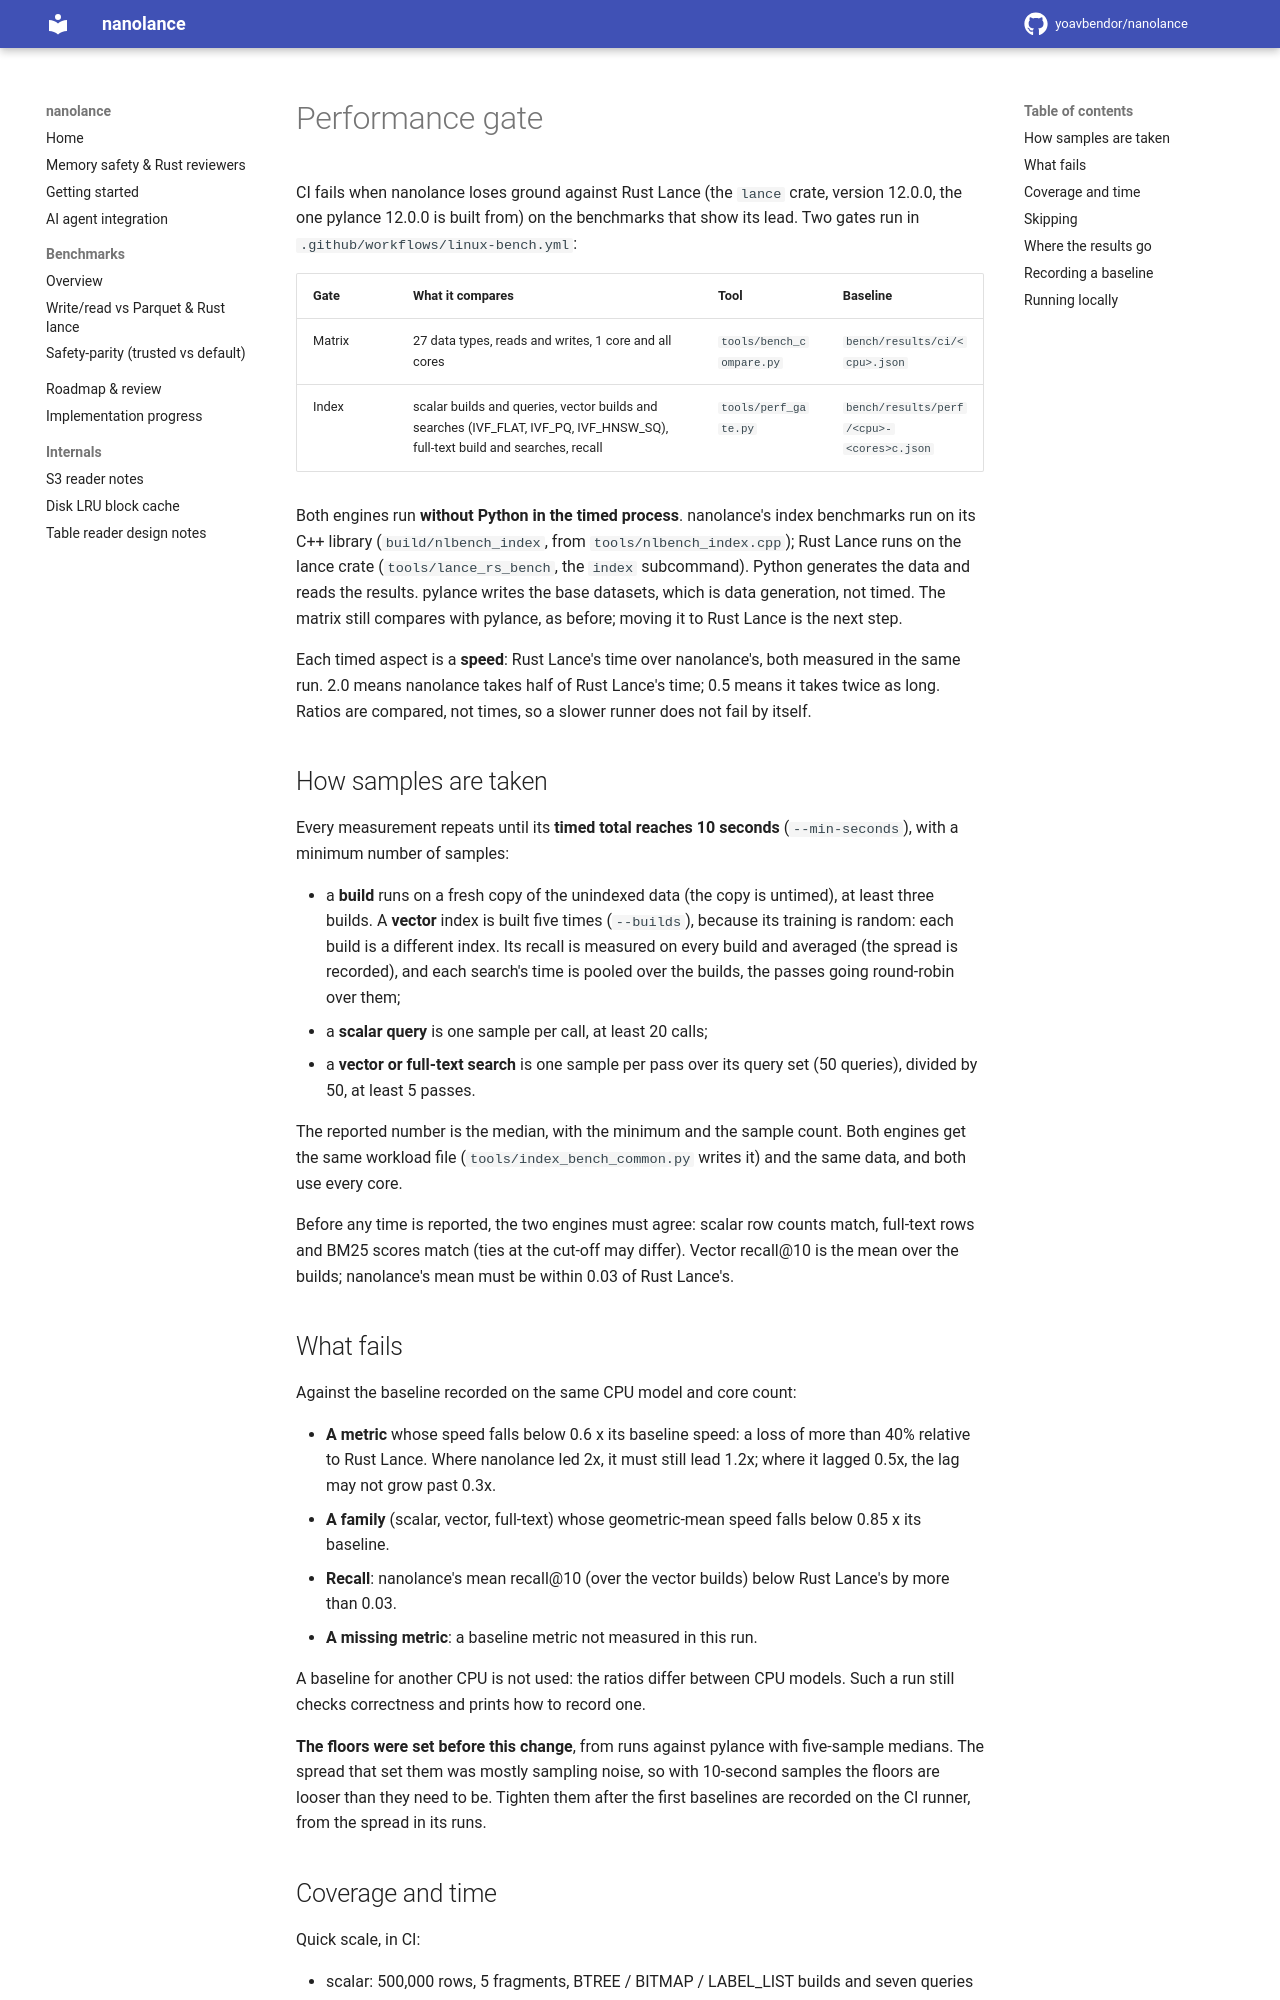

repository: yoavbendor/nanolance · page: PERFORMANCE_GATE/index.html · generator: mkdocs

# Performance gate

CI fails when nanolance loses ground against Rust Lance (the `lance` crate, version 12.0.0, the one
pylance 12.0.0 is built from) on the benchmarks that show its lead. Two gates run in
`.github/workflows/linux-bench.yml`:

| Gate | What it compares | Tool | Baseline |
|---|---|---|---|
| Matrix | 27 data types, reads and writes, 1 core and all cores | `tools/bench_compare.py` | `bench/results/ci/<cpu>.json` |
| Index | scalar builds and queries, vector builds and searches (IVF_FLAT, IVF_PQ, IVF_HNSW_SQ), full-text build and searches, recall | `tools/perf_gate.py` | `bench/results/perf/<cpu>-<cores>c.json` |

Both engines run **without Python in the timed process**. nanolance's index benchmarks run on its C++
library (`build/nlbench_index`, from `tools/nlbench_index.cpp`); Rust Lance runs on the lance crate
(`tools/lance_rs_bench`, the `index` subcommand). Python generates the data and reads the results. pylance
writes the base datasets, which is data generation, not timed. The matrix still compares with pylance, as
before; moving it to Rust Lance is the next step.

Each timed aspect is a **speed**: Rust Lance's time over nanolance's, both measured in the same run. 2.0
means nanolance takes half of Rust Lance's time; 0.5 means it takes twice as long. Ratios are compared, not
times, so a slower runner does not fail by itself.

## How samples are taken

Every measurement repeats until its **timed total reaches 10 seconds** (`--min-seconds`), with a minimum
number of samples:

- a **build** runs on a fresh copy of the unindexed data (the copy is untimed), at least three builds. A **vector** index is
  built five times (`--builds`), because its training is random: each build is a different index. Its recall is
  measured on every build and averaged (the spread is recorded), and each search's time is pooled over the builds,
  the passes going round-robin over them;
- a **scalar query** is one sample per call, at least 20 calls;
- a **vector or full-text search** is one sample per pass over its query set (50 queries), divided by 50, at least 5 passes.

The reported number is the median, with the minimum and the sample count. Both engines get the same
workload file (`tools/index_bench_common.py` writes it) and the same data, and both use every core.

Before any time is reported, the two engines must agree: scalar row counts match, full-text rows and BM25
scores match (ties at the cut-off may differ). Vector recall@10 is the mean over the builds; nanolance's mean
must be within 0.03 of Rust Lance's.

## What fails

Against the baseline recorded on the same CPU model and core count:

- **A metric** whose speed falls below 0.6 x its baseline speed: a loss of more than 40% relative to Rust Lance.
  Where nanolance led 2x, it must still lead 1.2x; where it lagged 0.5x, the lag may not grow past 0.3x.
- **A family** (scalar, vector, full-text) whose geometric-mean speed falls below 0.85 x its baseline.
- **Recall**: nanolance's mean recall@10 (over the vector builds) below Rust Lance's by more than 0.03.
- **A missing metric**: a baseline metric not measured in this run.

A baseline for another CPU is not used: the ratios differ between CPU models. Such a run still checks
correctness and prints how to record one.

**The floors were set before this change**, from runs against pylance with five-sample medians. The
spread that set them was mostly sampling noise, so with 10-second samples the floors are looser than they
need to be. Tighten them after the first baselines are recorded on the CI runner, from the spread in its
runs.
